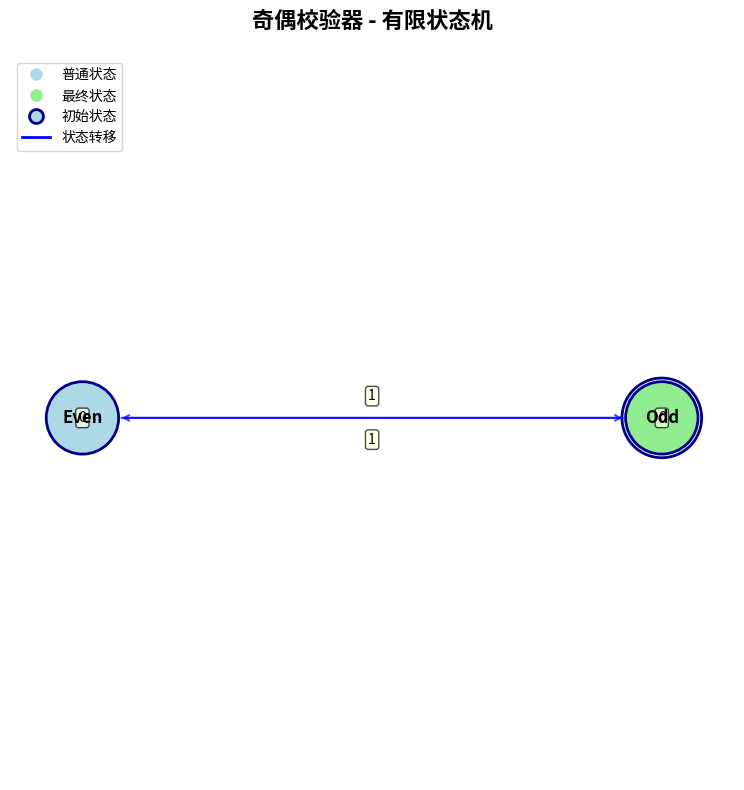
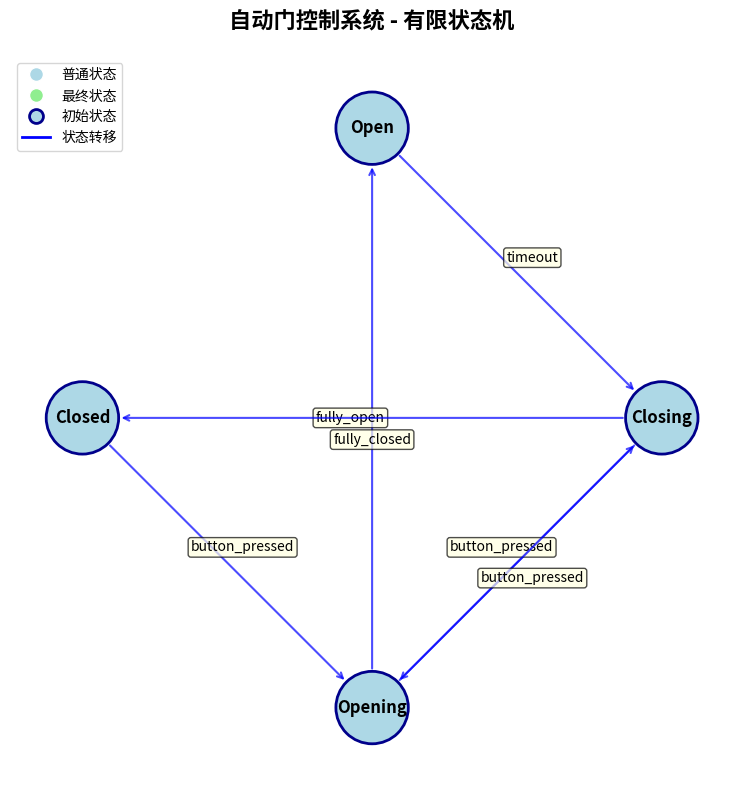

Here is the Python script that generated these plots, in order:
import matplotlib.pyplot as plt
import matplotlib.patches as patches
from matplotlib.patches import FancyBboxPatch
import numpy as np

class FiniteStateMachine:
    def __init__(self):
        self.states = set()
        self.transitions = {}
        self.current_state = None
        self.initial_state = None
        self.final_states = set()
    
    def add_state(self, state, initial=False, final=False):
        """添加状态"""
        self.states.add(state)
        if initial:
            self.initial_state = state
            self.current_state = state
        if final:
            self.final_states.add(state)
    
    def add_transition(self, from_state, to_state, trigger):
        """添加状态转移"""
        if from_state not in self.transitions:
            self.transitions[from_state] = {}
        self.transitions[from_state][trigger] = to_state
    
    def process(self, input_sequence):
        """处理输入序列"""
        if self.initial_state is None:
            raise ValueError("未设置初始状态")
        
        self.current_state = self.initial_state
        path = [self.current_state]
        
        for trigger in input_sequence:
            if (self.current_state in self.transitions and 
                trigger in self.transitions[self.current_state]):
                self.current_state = self.transitions[self.current_state][trigger]
                path.append(self.current_state)
            else:
                raise ValueError(f"在状态 {self.current_state} 无法处理输入 '{trigger}'")
        
        return path
    
    def visualize(self, title="有限状态机"):
        """可视化状态机"""
        fig, ax = plt.subplots(figsize=(12, 8))
        ax.set_xlim(0, 10)
        ax.set_ylim(0, 10)
        ax.set_aspect('equal')
        ax.axis('off')
        ax.set_title(title, fontsize=16, fontweight='bold', pad=20)
        
        # 定义状态位置
        state_positions = {}
        num_states = len(self.states)
        
        # 为状态分配位置（圆形布局）
        if num_states > 0:
            radius = 4
            center_x, center_y = 5, 5
            
            for i, state in enumerate(self.states):
                angle = 2 * np.pi * i / num_states
                x = center_x + radius * np.cos(angle)
                y = center_y + radius * np.sin(angle)
                state_positions[state] = (x, y)
        
        # 绘制状态转移
        for from_state, transitions in self.transitions.items():
            for trigger, to_state in transitions.items():
                start_x, start_y = state_positions[from_state]
                end_x, end_y = state_positions[to_state]
                
                # 计算箭头方向
                dx = end_x - start_x
                dy = end_y - start_y
                length = np.sqrt(dx*dx + dy*dy)
                
                # 归一化
                if length > 0:
                    dx, dy = dx/length, dy/length
                
                # 调整起点和终点，避免箭头与状态圆圈重叠
                node_radius = 0.5
                start_x_adj = start_x + dx * node_radius
                start_y_adj = start_y + dy * node_radius
                end_x_adj = end_x - dx * node_radius
                end_y_adj = end_y - dy * node_radius
                
                # 绘制箭头
                ax.annotate('', xy=(end_x_adj, end_y_adj), xytext=(start_x_adj, start_y_adj),
                           arrowprops=dict(arrowstyle='->', lw=1.5, color='blue', alpha=0.7))
                
                # 添加触发器标签
                mid_x = (start_x + end_x) / 2
                mid_y = (start_y + end_y) / 2
                
                # 稍微偏移标签以避免与箭头重叠
                offset = 0.3
                label_x = mid_x - dy * offset
                label_y = mid_y + dx * offset
                
                ax.text(label_x, label_y, trigger, fontsize=10, 
                       bbox=dict(boxstyle="round,pad=0.2", facecolor="lightyellow", alpha=0.7),
                       ha='center', va='center')
        
        # 绘制状态节点
        for state, (x, y) in state_positions.items():
            # 确定状态样式
            facecolor = 'lightblue'
            edgecolor = 'darkblue'
            linewidth = 2
            
            if state == self.initial_state:
                # 初始状态有双圆圈
                inner_circle = patches.Circle((x, y), 0.4, fill=False, 
                                            edgecolor=edgecolor, linewidth=linewidth)
                ax.add_patch(inner_circle)
            
            if state in self.final_states:
                # 最终状态有双圆圈
                outer_circle = patches.Circle((x, y), 0.55, fill=False, 
                                            edgecolor=edgecolor, linewidth=linewidth)
                ax.add_patch(outer_circle)
                facecolor = 'lightgreen'  # 最终状态使用不同颜色
            
            # 绘制状态圆圈
            circle = patches.Circle((x, y), 0.5, facecolor=facecolor, 
                                  edgecolor=edgecolor, linewidth=linewidth)
            ax.add_patch(circle)
            
            # 添加状态标签
            ax.text(x, y, state, fontsize=12, fontweight='bold', 
                   ha='center', va='center')
        
        # 添加图例
        legend_elements = [
            plt.Line2D([0], [0], marker='o', color='w', markerfacecolor='lightblue', 
                      markersize=10, label='普通状态'),
            plt.Line2D([0], [0], marker='o', color='w', markerfacecolor='lightgreen', 
                      markersize=10, label='最终状态'),
            plt.Line2D([0], [0], marker='o', color='w', markerfacecolor='lightblue', 
                      markeredgecolor='darkblue', markersize=10, markeredgewidth=2, 
                      label='初始状态'),
            plt.Line2D([0], [0], color='blue', lw=2, label='状态转移')
        ]
        
        ax.legend(handles=legend_elements, loc='upper left', bbox_to_anchor=(0, 1))
        
        plt.tight_layout()
        return fig, ax

# 示例：创建一个简单的有限状态机（奇偶校验器）
def create_parity_checker():
    fsm = FiniteStateMachine()
    
    # 添加状态
    fsm.add_state("Even", initial=True)  # 偶数个1
    fsm.add_state("Odd", final=True)     # 奇数个1
    
    # 添加转移
    fsm.add_transition("Even", "Odd", "1")
    fsm.add_transition("Even", "Even", "0")
    fsm.add_transition("Odd", "Even", "1")
    fsm.add_transition("Odd", "Odd", "0")
    
    return fsm

# 示例：创建一个自动门状态机
def create_door_fsm():
    fsm = FiniteStateMachine()
    
    # 添加状态
    fsm.add_state("Closed", initial=True)
    fsm.add_state("Opening")
    fsm.add_state("Open")
    fsm.add_state("Closing")
    
    # 添加转移
    fsm.add_transition("Closed", "Opening", "button_pressed")
    fsm.add_transition("Opening", "Open", "fully_open")
    fsm.add_transition("Open", "Closing", "timeout")
    fsm.add_transition("Closing", "Closed", "fully_closed")
    fsm.add_transition("Opening", "Closing", "button_pressed")
    fsm.add_transition("Closing", "Opening", "button_pressed")
    
    return fsm

# 演示
if __name__ == "__main__":
    # 创建奇偶校验器FSM
    parity_fsm = create_parity_checker()
    
    # 测试输入序列
    test_inputs = ["1", "0", "1", "1", "0"]
    print("测试输入序列:", " -> ".join(test_inputs))
    
    try:
        path = parity_fsm.process(test_inputs)
        print("状态转移路径:", " -> ".join(path))
        print("最终状态:", path[-1])
        if path[-1] in parity_fsm.final_states:
            print("结果: 输入序列包含奇数个1")
        else:
            print("结果: 输入序列包含偶数个1")
    except ValueError as e:
        print("错误:", e)
    
    # 可视化奇偶校验器
    fig1, ax1 = parity_fsm.visualize("奇偶校验器 - 有限状态机")
    plt.show()
    
    # 创建并可视化自动门FSM
    door_fsm = create_door_fsm()
    fig2, ax2 = door_fsm.visualize("自动门控制系统 - 有限状态机")
    plt.show()